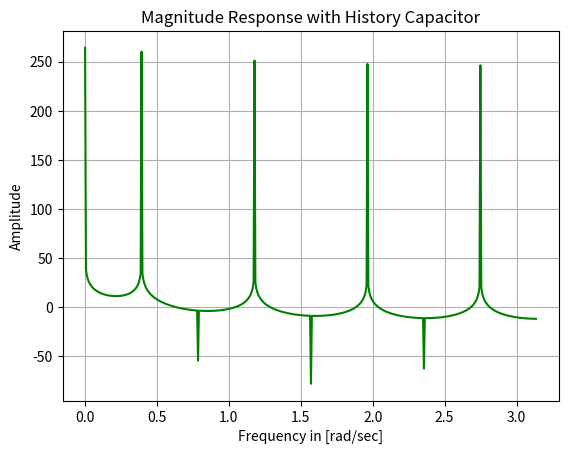

Reproduce this figure in Python.
#Q2b
#Effect of adding CH capacitor

import matplotlib.pyplot as plt
import numpy as np
from scipy.signal import freqz

N = 8
C_History= 15.425e-12
Cr = 0.5e-12
freq = 2.4e9
factor=1/2*freq*Cr
a=C_History/C_History+Cr
numerator=factor*np.array([1,1,1,1,1,1,1,1])
denominator=factor*np.array([1,0,0,0,0,0,0,0,0,0,0,0,0,0,0,0,-a])
freq,tf=freqz(numerator,denominator)
plt.plot(freq,20*np.log10(abs(tf)), color = 'green')
plt.grid()
plt.xlabel('Frequency in [rad/sec]')
plt.ylabel('Amplitude')
plt.title('Magnitude Response with History Capacitor')
plt.show()
